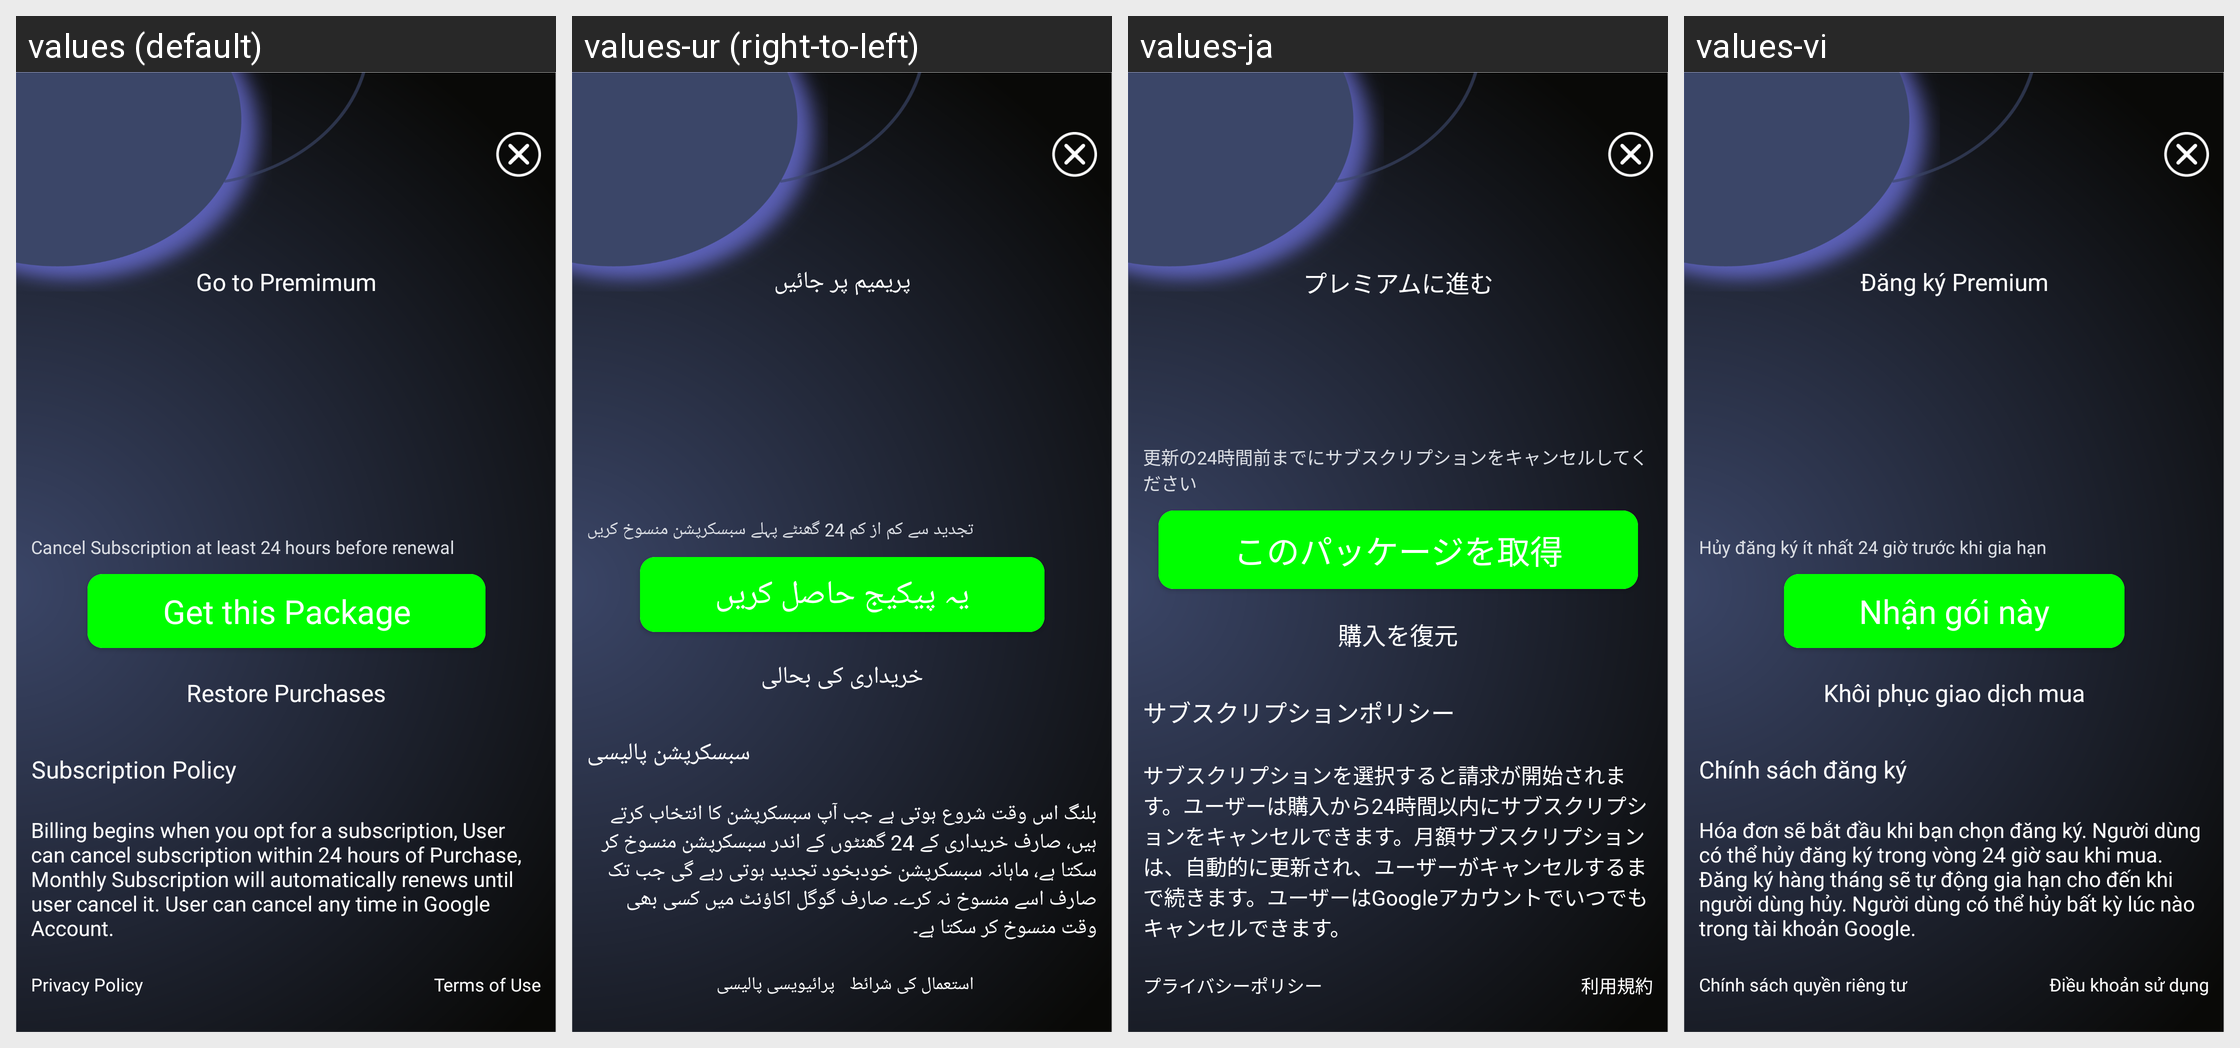

Locale-by-locale string values for the Android screen shown in this grid:
Android screen res/layout/activity_purchase.xml rendered under 4 locales, left to right: values (default), values-ur (right-to-left), values-ja, values-vi. Device: Nexus 5 (rendered at 1080×1920; each locale shown at half size, 540×960, under a caption strip naming it); theme AppTheme.
Other locales in the repository, not shown: values-af, values-ar, values-cs, values-da, values-de, values-el, values-es, values-fa, values-fr, values-hi, values-in, values-it, values-ko, values-ms, values-nl, values-no, values-pt, values-ru, values-th, values-tr, values-zh.
Strings drawn on this screen, with the default value and each locale's value (text and hints the layout hard-codes, and strings that could not be matched under every locale, appear in the picture but are not listed):

go_to_premimum
  values: Go to Premimum
  values-ur: پریمیم پر جائیں
  values-ja: プレミアムに進む
  values-vi: Đăng ký Premium

cancel_subscription_at_least_24_hours_before_renewal
  values: Cancel Subscription at least 24 hours before renewal
  values-ur: تجدید سے کم از کم 24 گھنٹے پہلے سبسکرپشن منسوخ کریں
  values-ja: 更新の24時間前までにサブスクリプションをキャンセルしてください
  values-vi: Hủy đăng ký ít nhất 24 giờ trước khi gia hạn

get_this_package
  values: Get this Package
  values-ur: یہ پیکیج حاصل کریں
  values-ja: このパッケージを取得
  values-vi: Nhận gói này

restore_purchases
  values: Restore Purchases
  values-ur: خریداری کی بحالی
  values-ja: 購入を復元
  values-vi: Khôi phục giao dịch mua

subscription_policy
  values: Subscription Policy
  values-ur: سبسکرپشن پالیسی
  values-ja: サブスクリプションポリシー
  values-vi: Chính sách đăng ký

billing_begins_when_you_opt_for_a_subscription_user_can_cancel_subscription_within_24_hours_of_purchase_monthly_subscription_will_automatically_renews_until_user_cancel_it_user_can_cancel_any_time_in_google_account
  values: Billing begins when you opt for a subscription, User can cancel subscription within 24 hours of Purchase, Monthly Subscription will automatically renews until user cancel it. User can cancel any time in Google Account.
  values-ur: بلنگ اس وقت شروع ہوتی ہے جب آپ سبسکرپشن کا انتخاب کرتے ہیں، صارف خریداری کے 24 گھنٹوں کے اندر سبسکرپشن منسوخ کر سکتا ہے، ماہانہ سبسکرپشن خودبخود تجدید ہوتی رہے گی جب تک صارف اسے منسوخ نہ کرے۔ صارف گوگل اکاؤنٹ میں کسی بھی وقت منسوخ کر سکتا ہے۔
  values-ja: サブスクリプションを選択すると請求が開始されます。ユーザーは購入から24時間以内にサブスクリプションをキャンセルできます。月額サブスクリプションは、自動的に更新され、ユーザーがキャンセルするまで続きます。ユーザーはGoogleアカウントでいつでもキャンセルできます。
  values-vi: Hóa đơn sẽ bắt đầu khi bạn chọn đăng ký. Người dùng có thể hủy đăng ký trong vòng 24 giờ sau khi mua. Đăng ký hàng tháng sẽ tự động gia hạn cho đến khi người dùng hủy. Người dùng có thể hủy bất kỳ lúc nào trong tài khoản Google.

privacy_policy
  values: Privacy Policy
  values-ur: پرائیویسی پالیسی
  values-ja: プライバシーポリシー
  values-vi: Chính sách quyền riêng tư

terms_of_use
  values: Terms of Use
  values-ur: استعمال کی شرائط
  values-ja: 利用規約
  values-vi: Điều khoản sử dụng
